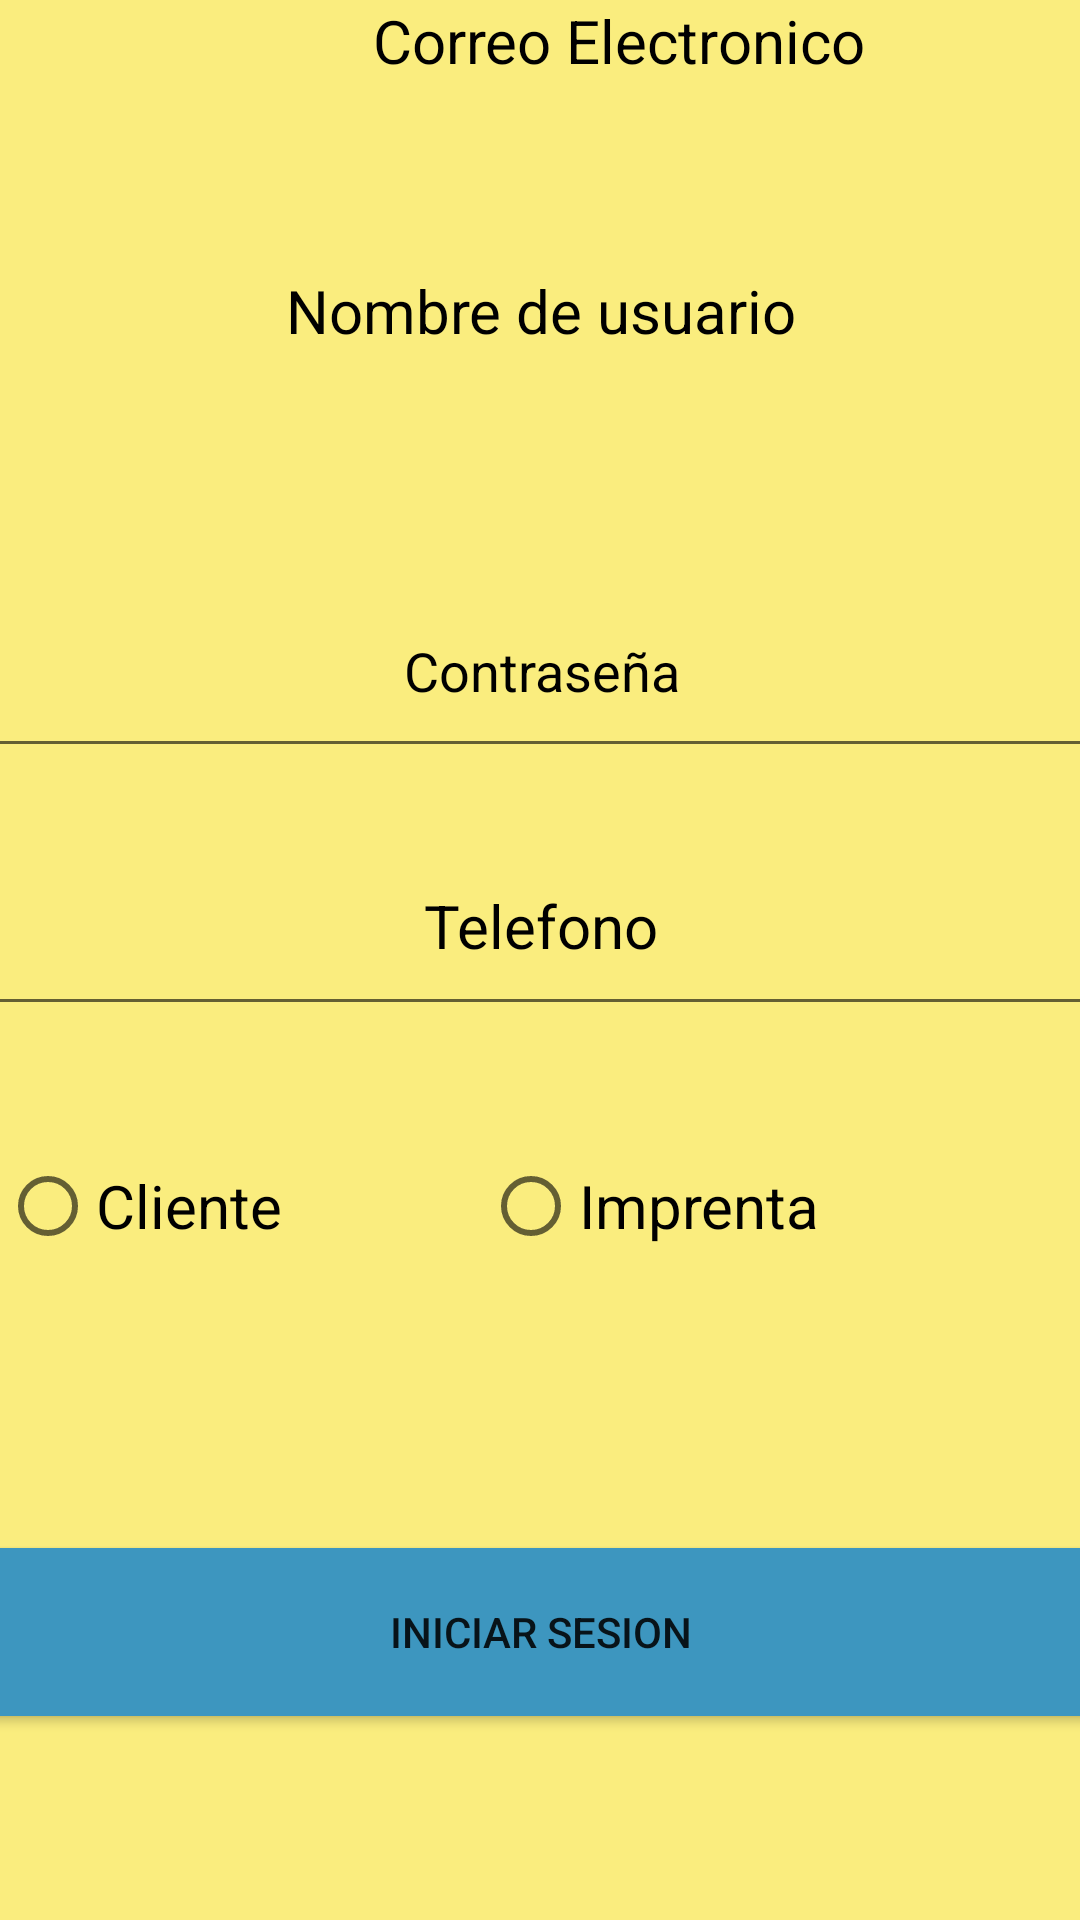

Produce the Android XML layout that renders to this screen, including the resource entries it uses.
<!-- AndroidManifest.xml: application theme Theme.SobreLaLinea -->
<!-- res/layout/activity_registro.xml -->
<?xml version="1.0" encoding="utf-8"?>
<androidx.constraintlayout.widget.ConstraintLayout xmlns:android="http://schemas.android.com/apk/res/android"
    xmlns:app="http://schemas.android.com/apk/res-auto"
    xmlns:tools="http://schemas.android.com/tools"
    android:layout_width="match_parent"
    android:layout_height="match_parent"
    android:background="#FAED7E"
    tools:context=".Registro" >

    <LinearLayout
        android:id="@+id/linearLayout4"
        android:layout_width="412dp"
        android:layout_height="74dp"
        android:orientation="vertical"
        app:layout_constraintEnd_toEndOf="parent"
        app:layout_constraintHorizontal_bias="0.0"
        app:layout_constraintStart_toStartOf="parent"
        tools:layout_editor_absoluteY="158dp">

        <TextView
            android:id="@+id/txt_correo"
            android:layout_width="match_parent"
            android:layout_height="match_parent"
            android:hint="@string/email"
            android:textAlignment="center"
            android:textColorHint="#000000"
            android:textSize="20sp" />
    </LinearLayout>

    <LinearLayout
        android:id="@+id/linearLayout5"
        android:layout_width="409dp"
        android:layout_height="70dp"
        android:layout_marginTop="16dp"
        android:orientation="vertical"
        app:layout_constraintEnd_toEndOf="parent"
        app:layout_constraintStart_toStartOf="parent"
        app:layout_constraintTop_toBottomOf="@+id/linearLayout4">

        <TextView
            android:id="@+id/txt_usuario2"
            android:layout_width="match_parent"
            android:layout_height="match_parent"
            android:hint="@string/Nombre_usuario"
            android:textAlignment="center"
            android:textColorHint="#000000"
            android:textSize="20sp" />

    </LinearLayout>

    <LinearLayout
        android:id="@+id/linearLayout6"
        android:layout_width="410dp"
        android:layout_height="68dp"
        android:layout_marginTop="28dp"
        android:orientation="vertical"
        app:layout_constraintEnd_toEndOf="parent"
        app:layout_constraintStart_toStartOf="parent"
        app:layout_constraintTop_toBottomOf="@+id/linearLayout5">

        <EditText
            android:id="@+id/editTextTextPassword"
            android:layout_width="match_parent"
            android:layout_height="match_parent"
            android:ems="10"
            android:hint="@string/contrasenha"
            android:inputType="textPassword"
            android:textAlignment="center"
            android:textColorHint="#000000" />
    </LinearLayout>

    <LinearLayout
        android:id="@+id/linearLayout7"
        android:layout_width="407dp"
        android:layout_height="70dp"
        android:layout_marginTop="16dp"
        android:orientation="vertical"
        app:layout_constraintEnd_toEndOf="parent"
        app:layout_constraintStart_toStartOf="parent"
        app:layout_constraintTop_toBottomOf="@+id/linearLayout6">

        <EditText
            android:id="@+id/editTextPhone2"
            android:layout_width="match_parent"
            android:layout_height="match_parent"
            android:ems="10"
            android:hint="@string/Telefono"
            android:inputType="phone"
            android:textAlignment="center"
            android:textColorHint="#000000"
            android:textSize="20sp" />
    </LinearLayout>

    <LinearLayout
        android:id="@+id/linearLayout8"
        android:layout_width="186dp"
        android:layout_height="80dp"
        android:layout_marginTop="20dp"
        android:orientation="vertical"
        app:layout_constraintTop_toBottomOf="@+id/linearLayout7"
        tools:layout_editor_absoluteX="16dp">

        <RadioButton
            android:id="@+id/radioButton2"
            android:layout_width="186dp"
            android:layout_height="match_parent"
            android:text="@string/cliente"
            android:textColor="#000000"
            android:textColorHint="#000000"
            android:textSize="20sp" />
    </LinearLayout>

    <LinearLayout
        android:layout_width="199dp"
        android:layout_height="80dp"
        android:layout_marginTop="20dp"
        android:orientation="vertical"
        app:layout_constraintEnd_toEndOf="parent"
        app:layout_constraintHorizontal_bias="1.0"
        app:layout_constraintStart_toEndOf="@+id/linearLayout8"
        app:layout_constraintTop_toBottomOf="@+id/linearLayout7">

        <RadioButton
            android:id="@+id/radioButton4"
            android:layout_width="match_parent"
            android:layout_height="match_parent"
            android:text="@string/Imprenta"
            android:textColor="#000000"
            android:textSize="20sp" />
    </LinearLayout>

    <LinearLayout
        android:layout_width="404dp"
        android:layout_height="82dp"
        android:layout_marginTop="20dp"
        android:orientation="vertical"
        app:layout_constraintBottom_toBottomOf="parent"
        app:layout_constraintEnd_toEndOf="parent"
        app:layout_constraintStart_toStartOf="parent"
        app:layout_constraintTop_toBottomOf="@+id/linearLayout8">

        <Button
            android:id="@+id/button"
            android:layout_width="match_parent"
            android:layout_height="68dp"
            android:backgroundTint="#3D96BF"
            android:text="@string/iniciar_sesion" />
    </LinearLayout>

</androidx.constraintlayout.widget.ConstraintLayout>
<!-- resources referenced by this layout -->
<resources>
  <string name="Imprenta">Imprenta</string>
  <string name="Nombre_usuario">Nombre de usuario</string>
  <string name="Telefono">Telefono</string>
  <string name="cliente">Cliente</string>
  <string name="contrasenha">Contraseña</string>
  <string name="email">Correo Electronico</string>
  <string name="iniciar_sesion">Iniciar Sesion</string>
  <style name="Theme.SobreLaLinea" parent="Theme.MaterialComponents.DayNight.DarkActionBar">
          
          <item name="colorPrimary">@color/purple_500</item>
          <item name="colorPrimaryVariant">@color/purple_700</item>
          <item name="colorOnPrimary">@color/white</item>
          
          <item name="colorSecondary">@color/teal_200</item>
          <item name="colorSecondaryVariant">@color/teal_700</item>
          <item name="colorOnSecondary">@color/black</item>
          
          <item name="android:statusBarColor" tools:targetApi="l">?attr/colorPrimaryVariant</item>
          
      </style>
  <!-- not gathered from this repository: default colours our renderer supplied (Android Studio template values) -->
  <color name="purple_500">#FF6200EE</color>
  <color name="purple_700">#FF3700B3</color>
  <color name="teal_200">#FF03DAC5</color>
  <color name="teal_700">#FF018786</color>
  <color name="black">#FF000000</color>
  <color name="white">#FFFFFFFF</color>
</resources>
